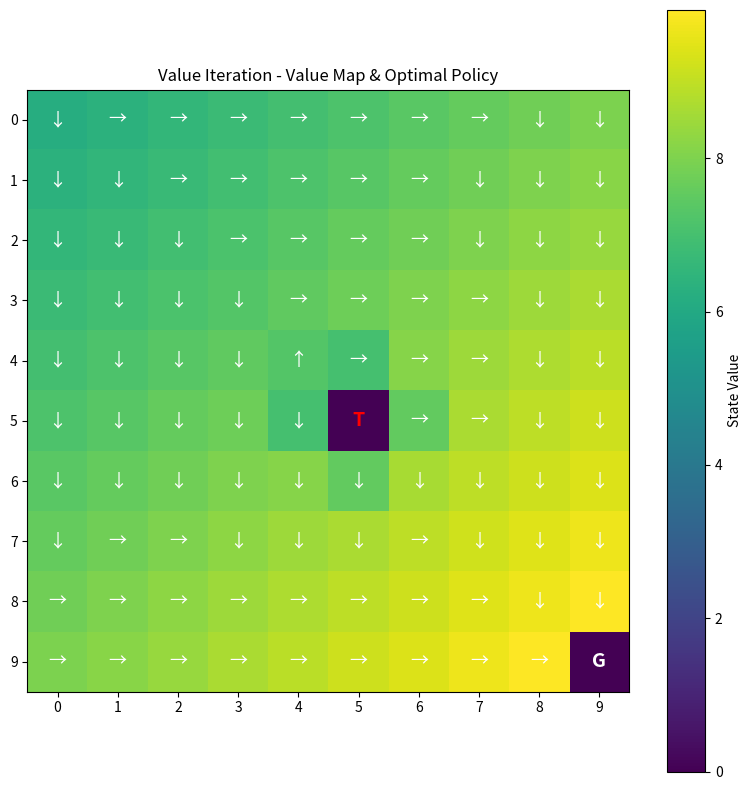
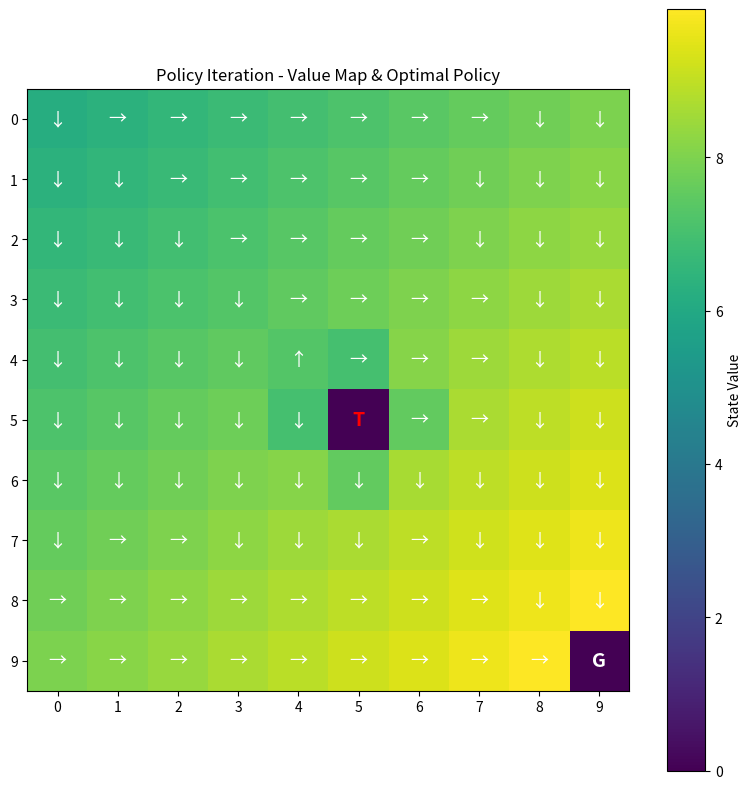

These charts were generated, in order, by the following Python code:
import numpy as np
import scipy.linalg
import matplotlib.pyplot as plt


def coords_to_state(row, col, width=10):
    # Formula: Multiply row by width, then add the column
    return row * width + col


def state_to_coords(state, width=10):
    # Formula: Use floor division for row, modulo for column
    row = state // width
    col = state % width
    return row, col


# Quick sanity check of the flattening helpers
print(coords_to_state(1, 2))   # Expected output: 12
print(state_to_coords(12))     # Expected output: (1, 2)


class BeginnerGridWorld:
    def __init__(self):
        self.height = 10
        self.width = 10
        self.num_states = 100
        self.num_actions = 4  # 0: Up, 1: Down, 2: Left, 3: Right
        self.goal = 99  # Bottom-right
        self.trap = 55  # Center tile
        self.P = np.zeros((100, 4, 100))
        self.R = np.zeros((100, 4))
        self.build_world()

    def build_world(self):
        for s in range(self.num_states):
            if s == self.goal or s == self.trap:
                # Terminal states: absorbing loop
                for a in range(self.num_actions):
                    self.P[s, a, s] = 1.0
                continue

            r, c = s // 10, s % 10
            # Map out coordinates if we went Up, Down, Left, or Right
            neighbors = {
                0: (max(r - 1, 0), c),        # Up (prevent leaving top wall)
                1: (min(r + 1, 9), c),        # Down (prevent leaving bottom wall)
                2: (r, max(c - 1, 0)),        # Left (prevent leaving left wall)
                3: (r, min(c + 1, 9))         # Right (prevent leaving right wall)
            }

            for a in range(self.num_actions):
                # Target states for each action
                intended_state = neighbors[a][0] * 10 + neighbors[a][1]

                # Assign 85% probability to intended move
                self.P[s, a, intended_state] += 0.85

                # Assign 5% probability to each slip direction
                for slip_action in range(self.num_actions):
                    if slip_action != a:
                        slip_state = neighbors[slip_action][0] * 10 + neighbors[slip_action][1]
                        self.P[s, a, slip_state] += 0.05

                # Define Reward: If a transition lands in the Goal, +10. Trap, -10. Else, -0.1 step cost.
                for s_next in range(self.num_states):
                    prob = self.P[s, a, s_next]
                    if prob > 0:
                        if s_next == self.goal:
                            self.R[s, a] += prob * 10.0
                        elif s_next == self.trap:
                            self.R[s, a] += prob * -10.0
                        else:
                            self.R[s, a] += prob * -0.1

    def solve_value_iteration(self, gamma=0.99, theta=1e-8, max_iters=1000):
        """
        Run the iterative loop to find the optimal values and directions.
        """
        V = np.zeros(self.num_states)
        for i in range(max_iters):
            # Compute Q-values for all states/actions in one shot:
            # Q[s, a] = R[s, a] + gamma * sum_s' P[s, a, s'] * V[s']
            Q = self.R + gamma * np.tensordot(self.P, V, axes=(2, 0))

            # Best achievable value at each state = best action's Q-value
            V_new = np.max(Q, axis=1)

            # Check if values stopped changing significantly
            delta = np.max(np.abs(V_new - V))
            V = V_new
            if delta < theta:
                print(f"Value Iteration converged in {i + 1} iterations!")
                break

        # Compute the final optimal actions (the index of the maximum Q-value)
        final_Q = self.R + gamma * np.tensordot(self.P, V, axes=(2, 0))
        optimal_policy = np.argmax(np.round(final_Q, 9), axis=1)
        return V, optimal_policy

    def solve_policy_iteration(self, gamma=0.99, max_iters=100):
        """
        Run Policy Iteration using SciPy exact linear system solver.
        """
        # Start with a policy of pointing UP (0) everywhere
        policy = np.zeros(self.num_states, dtype=int)
        V = np.zeros(self.num_states)
        state_indices = np.arange(self.num_states)

        for i in range(max_iters):
            # 1. Exact Policy Evaluation: Solve (I - gamma * P_pi) * V = R_pi
            # Slicing tip: select transition probabilities for actions chosen by our policy
            P_pi = self.P[state_indices, policy, :]
            R_pi = self.R[state_indices, policy]

            # Construct matrix A = I - gamma * P_pi
            A = np.eye(self.num_states) - gamma * P_pi

            # Solve the exact linear system using scipy.linalg.solve
            V = scipy.linalg.solve(A, R_pi)

            # 2. Policy Improvement: Pick the best actions using our new exact values
            Q = self.R + gamma * np.tensordot(self.P, V, axes=(2, 0))
            new_policy = np.argmax(np.round(Q, 9), axis=1)

            # Check if policy map has stabilized (stopped changing)
            if np.array_equal(new_policy, policy):
                print(f"Policy Iteration converged in {i + 1} steps!")
                break
            policy = new_policy

        return V, policy


ARROW = {0: '\u2191', 1: '\u2193', 2: '\u2190', 3: '\u2192'}  # Up, Down, Left, Right


def plot_value_and_policy(V, policy, goal, trap, title, filename):
    grid_V = V.reshape(10, 10)
    fig, ax = plt.subplots(figsize=(8, 8))
    im = ax.imshow(grid_V, cmap='viridis')
    fig.colorbar(im, ax=ax, label='State Value')

    for s in range(100):
        r, c = s // 10, s % 10
        if s == goal:
            ax.text(c, r, 'G', ha='center', va='center', color='white',
                     fontsize=14, fontweight='bold')
        elif s == trap:
            ax.text(c, r, 'T', ha='center', va='center', color='red',
                     fontsize=14, fontweight='bold')
        else:
            ax.text(c, r, ARROW[policy[s]], ha='center', va='center',
                     color='white', fontsize=13)

    ax.set_title(title)
    ax.set_xticks(range(10))
    ax.set_yticks(range(10))
    plt.tight_layout()
    plt.savefig(filename, dpi=150)
    plt.close()
    print(f"Saved plot: {filename}")


if __name__ == "__main__":
    world = BeginnerGridWorld()

    V_vi, policy_vi = world.solve_value_iteration()
    V_pi, policy_pi = world.solve_policy_iteration()

    print("\nValue Iteration - value of start state (0):", round(V_vi[0], 3))
    print("Policy Iteration - value of start state (0):", round(V_pi[0], 3))
    print("Policies match:", np.array_equal(policy_vi, policy_pi))

    plot_value_and_policy(V_vi, policy_vi, world.goal, world.trap,
                           "Value Iteration - Value Map & Optimal Policy",
                           "value_iteration_map.png")
    plot_value_and_policy(V_pi, policy_pi, world.goal, world.trap,
                           "Policy Iteration - Value Map & Optimal Policy",
                           "policy_iteration_map.png")
